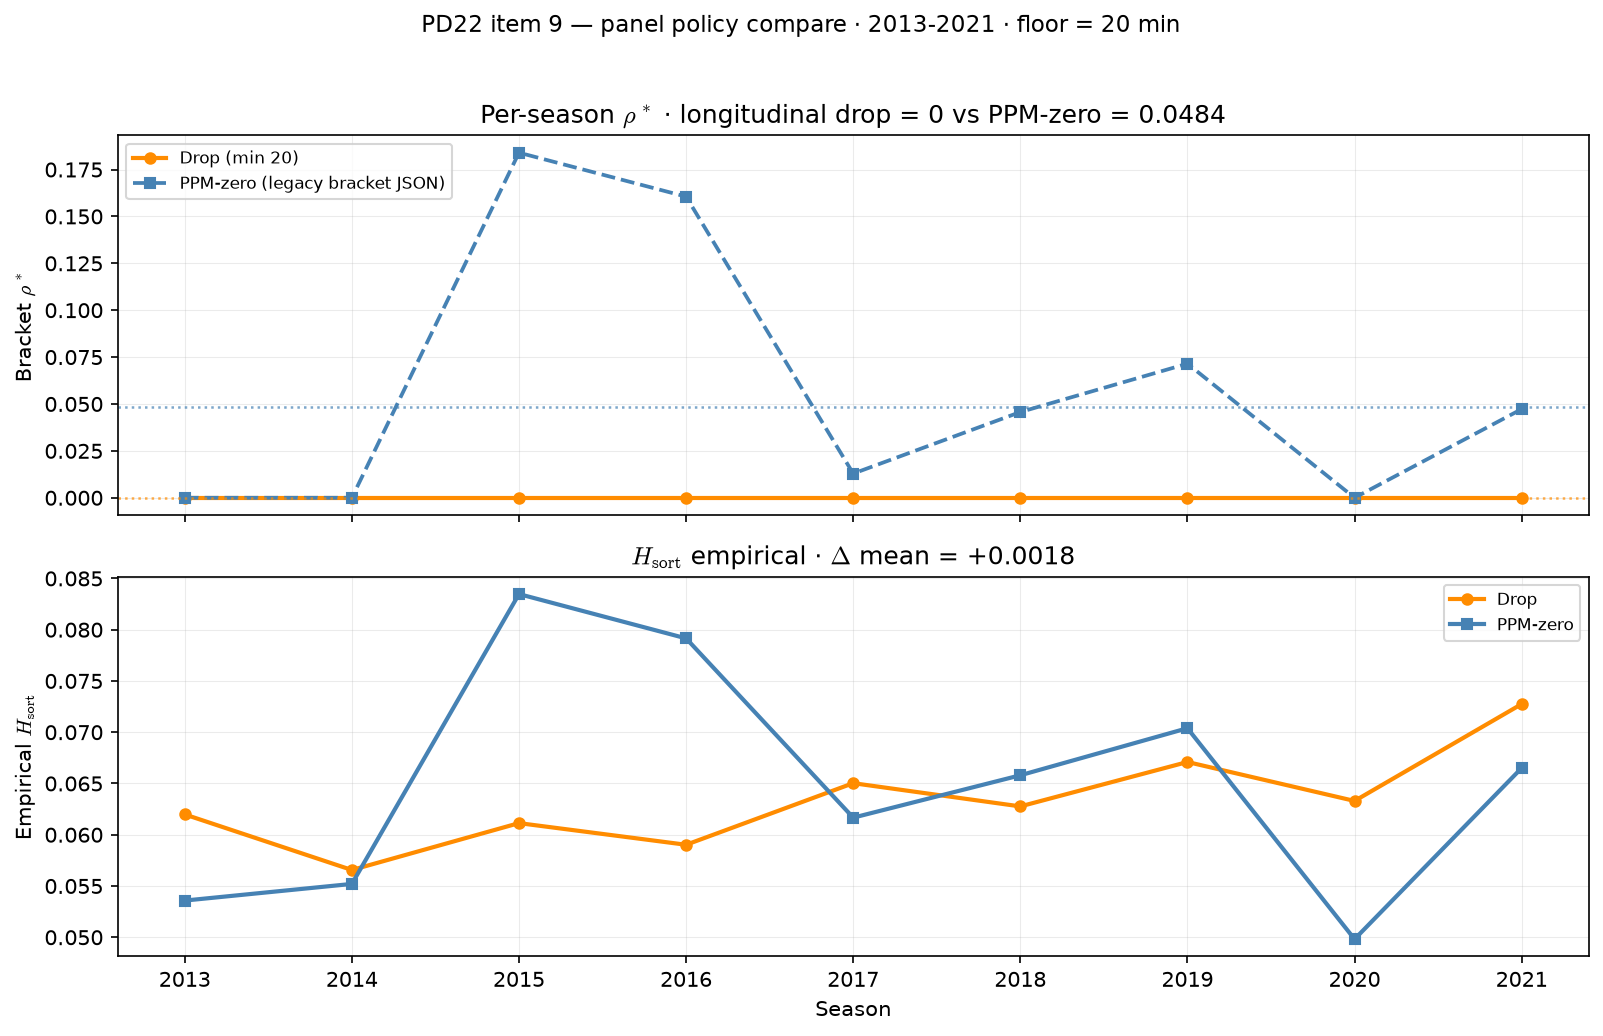

Values plotted in this chart, from the file beside it:
season, rho_star_drop, rho_star_ppm_zero, rho_star_delta, h_sort_emp_drop, h_sort_emp_ppm_zero, h_sort_emp_delta, h_sort_emp_ppm_zero_bracket_json, n_players_drop, n_players_ppm_zero
2013, 0, 0, 0, 0.06198, 0.05358, -0.0084, 0.05358, 4135, 4753
2014, 0, 0, 0, 0.05656, 0.0552, -0.001358, 0.0552, 4248, 5580
2015, 0, 0.184, 0.184, 0.06113, 0.08347, 0.02234, 0.08347, 4270, 5747
2016, 0, 0.1605, 0.1605, 0.05902, 0.07915, 0.02013, 0.07915, 4234, 5799
2017, 0, 0.01289, 0.01289, 0.06503, 0.06167, -0.003364, 0.06167, 4292, 5710
2018, 0, 0.0457, 0.0457, 0.06276, 0.0658, 0.003037, 0.0658, 4246, 5647
2019, 0, 0.07148, 0.07148, 0.0671, 0.07039, 0.003294, 0.07039, 4204, 5590
2020, 0, 0, 0, 0.0633, 0.04982, -0.01348, 0.04982, 4219, 5616
2021, 0, 0.04727, 0.04727, 0.07275, 0.06651, -0.006236, 0.06651, 4275, 5513
